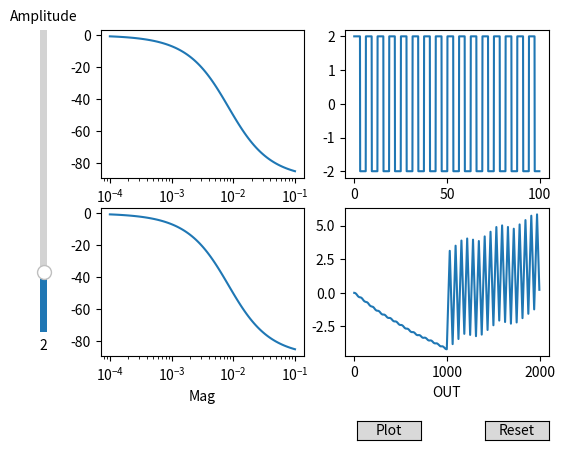

Write Python code to recreate this figure.
from scipy import signal
import numpy as np
from numpy import exp as exp, ndarray
import matplotlib.pyplot as plt
from matplotlib.widgets import Slider, Button
from matplotlib.widgets import RadioButtons


R, L, R2, C, U = 10, 1, 15, 20, 1
time = 100
dt = 0.1
A = 2
w = 1
t = np.arange(0, time, dt)
IN1 = signal.square(w * t)
IN2 = signal.sawtooth(w * t, 0.5)
IN3 = np.sin(w * t)


fig, axs = plt.subplots(2, 2)
fig.subplots_adjust(left=0.2, bottom=0.2)


sys = signal.TransferFunction([R], [R * R2 * C, R + R2])
w, mag, phase = signal.bode(sys)


line1, = axs[0, 0].semilogx(w, phase)
axs[0, 0].set_xlabel('Phase')


line2, = axs[1, 0].semilogx(w, phase)
axs[1, 0].set_xlabel('Mag')


IN = IN1
def mnozenie(IN_X, A_X):
    IN = IN_X * A_X
    return IN


line3 = axs[0, 1].plot(t, mnozenie(IN, A))
axs[0, 1].set_xlabel('IN')


oryginal_transmitancji = R * exp(-(t * (R + R2)) / (C * R * R2)) / (R + R2) - R / (R + R2)
OUT = np.convolve(IN, oryginal_transmitancji)
line4 = axs[1, 1].plot(OUT)
axs[1, 1].set_xlabel('OUT')



axamp = fig.add_axes([0.1, 0.25, 0.0225, 0.63])
amp_slider = Slider(
    ax=axamp,
    label="Amplitude",
    valmin=0,
    valmax=10,
    valinit=A,
    orientation="vertical"
)


def update(val):
    axs[0, 1].clear()
    line3 = axs[0, 1].plot(t, mnozenie(IN, amp_slider.val))
    axs[1, 1].clear()
    line4 = axs[1, 1].plot(np.convolve(mnozenie(IN, amp_slider.val), oryginal_transmitancji))



amp_slider.on_changed(update)


resetax = fig.add_axes([0.8, 0.025, 0.1, 0.04])
button = Button(resetax, 'Reset', hovercolor='0.975')

plot = fig.add_axes([0.6, 0.025, 0.1, 0.04])
button_plot = Button(plot, 'Plot', hovercolor='0.975')

def reset(event):
    amp_slider.reset()


button.on_clicked(reset)

plt.show()
